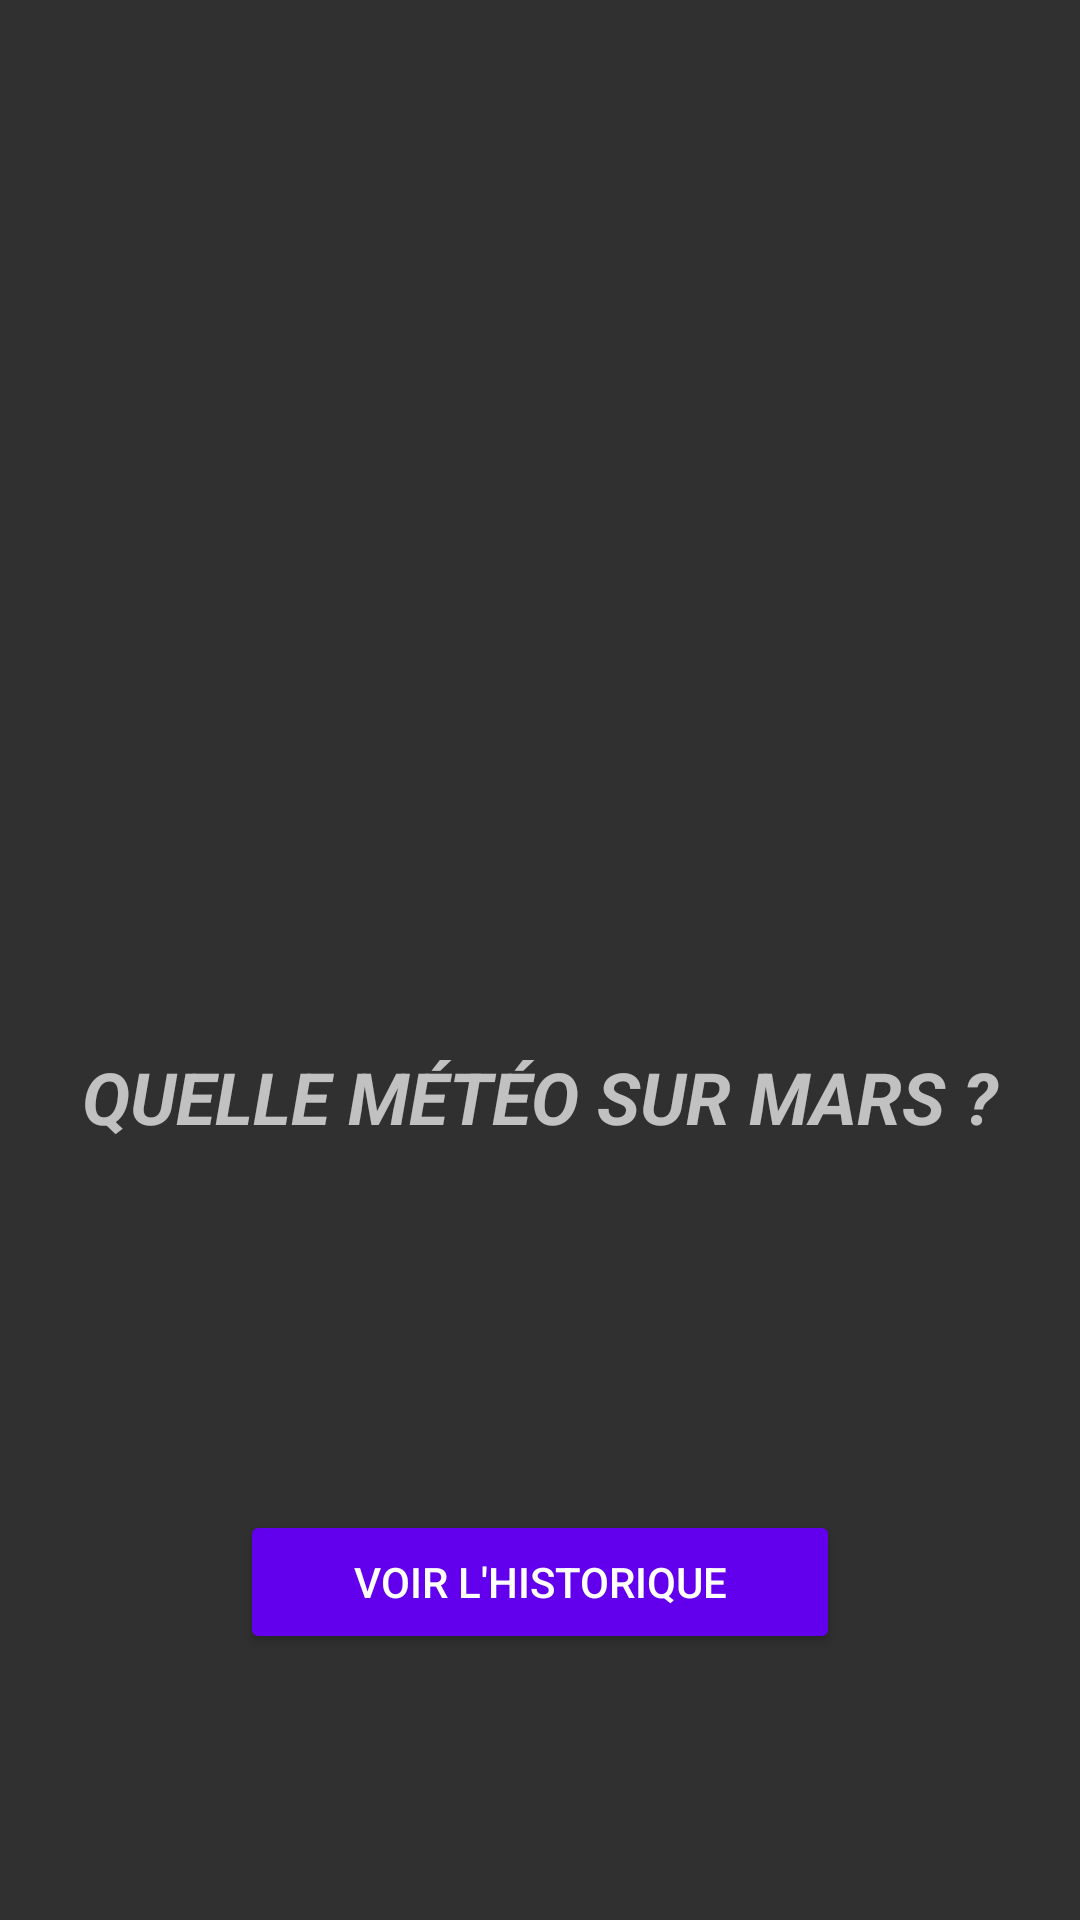

Android layout source for this screen:
<!-- AndroidManifest.xml: application theme Theme.insight -->
<!-- res/layout/activity_start.xml -->
<?xml version="1.0" encoding="utf-8"?>
<androidx.constraintlayout.widget.ConstraintLayout xmlns:android="http://schemas.android.com/apk/res/android"
    xmlns:app="http://schemas.android.com/apk/res-auto"
    xmlns:tools="http://schemas.android.com/tools"
    android:id="@+id/main"
    android:layout_width="match_parent"
    android:layout_height="match_parent"
    tools:context=".activity.StartActivity">

    <ImageView
        android:id="@+id/imageView"
        android:layout_width="150dp"
        android:layout_height="150dp"
        app:layout_constraintBottom_toBottomOf="parent"
        app:layout_constraintEnd_toEndOf="parent"
        app:layout_constraintStart_toStartOf="parent"
        app:layout_constraintTop_toTopOf="parent"
        app:layout_constraintVertical_bias="0.15"
        app:srcCompat="@drawable/ic_launcher_foreground" />

    <TextView
        android:id="@+id/textView"
        android:layout_width="match_parent"
        android:layout_height="wrap_content"
        android:layout_marginStart="8dp"
        android:layout_marginEnd="8dp"
        android:gravity="center"
        android:text="@string/start_message"
        android:textAllCaps="true"
        android:textSize="24sp"
        android:textStyle="bold|italic"
        app:layout_constraintBottom_toTopOf="@+id/button"
        app:layout_constraintEnd_toEndOf="parent"
        app:layout_constraintStart_toStartOf="parent"
        app:layout_constraintTop_toBottomOf="@+id/imageView"
        app:layout_constraintVertical_bias="0.508" />

    <Button
        android:id="@+id/button"
        android:layout_width="200dp"
        android:layout_height="wrap_content"
        android:onClick="goToHomeActivity"
        android:text="@string/start"
        app:layout_constraintBottom_toBottomOf="parent"
        app:layout_constraintEnd_toEndOf="parent"
        app:layout_constraintStart_toStartOf="parent"
        app:layout_constraintTop_toTopOf="parent"
        app:layout_constraintVertical_bias="0.85" />

</androidx.constraintlayout.widget.ConstraintLayout>
<!-- resources referenced by this layout -->
<resources>
  <string name="start">Voir l\'historique</string>
  <string name="start_message">Quelle météo sur Mars ?</string>
  <style name="Theme.insight" parent="Theme.AppCompat.NoActionBar">
          <item name="colorButtonNormal">@color/purple_500</item>
          
          <item name="colorPrimary">@color/purple_500</item>
          <item name="colorPrimaryDark">@color/purple_700</item>
          <item name="colorOnPrimary">@color/white</item>
          
          <item name="colorAccent">@color/teal_200</item>
          <item name="colorSecondaryVariant">@color/teal_700</item>
          <item name="colorOnSecondary">@color/black</item>
          
          <item name="android:statusBarColor">?attr/colorPrimaryVariant</item>
          
      </style>
  <!-- not gathered from this repository: default colours our renderer supplied (Android Studio template values) -->
  <color name="purple_500">#FF6200EE</color>
  <color name="purple_700">#FF3700B3</color>
  <color name="teal_200">#FF03DAC5</color>
  <color name="teal_700">#FF018786</color>
  <color name="black">#FF000000</color>
  <color name="white">#FFFFFFFF</color>
</resources>
